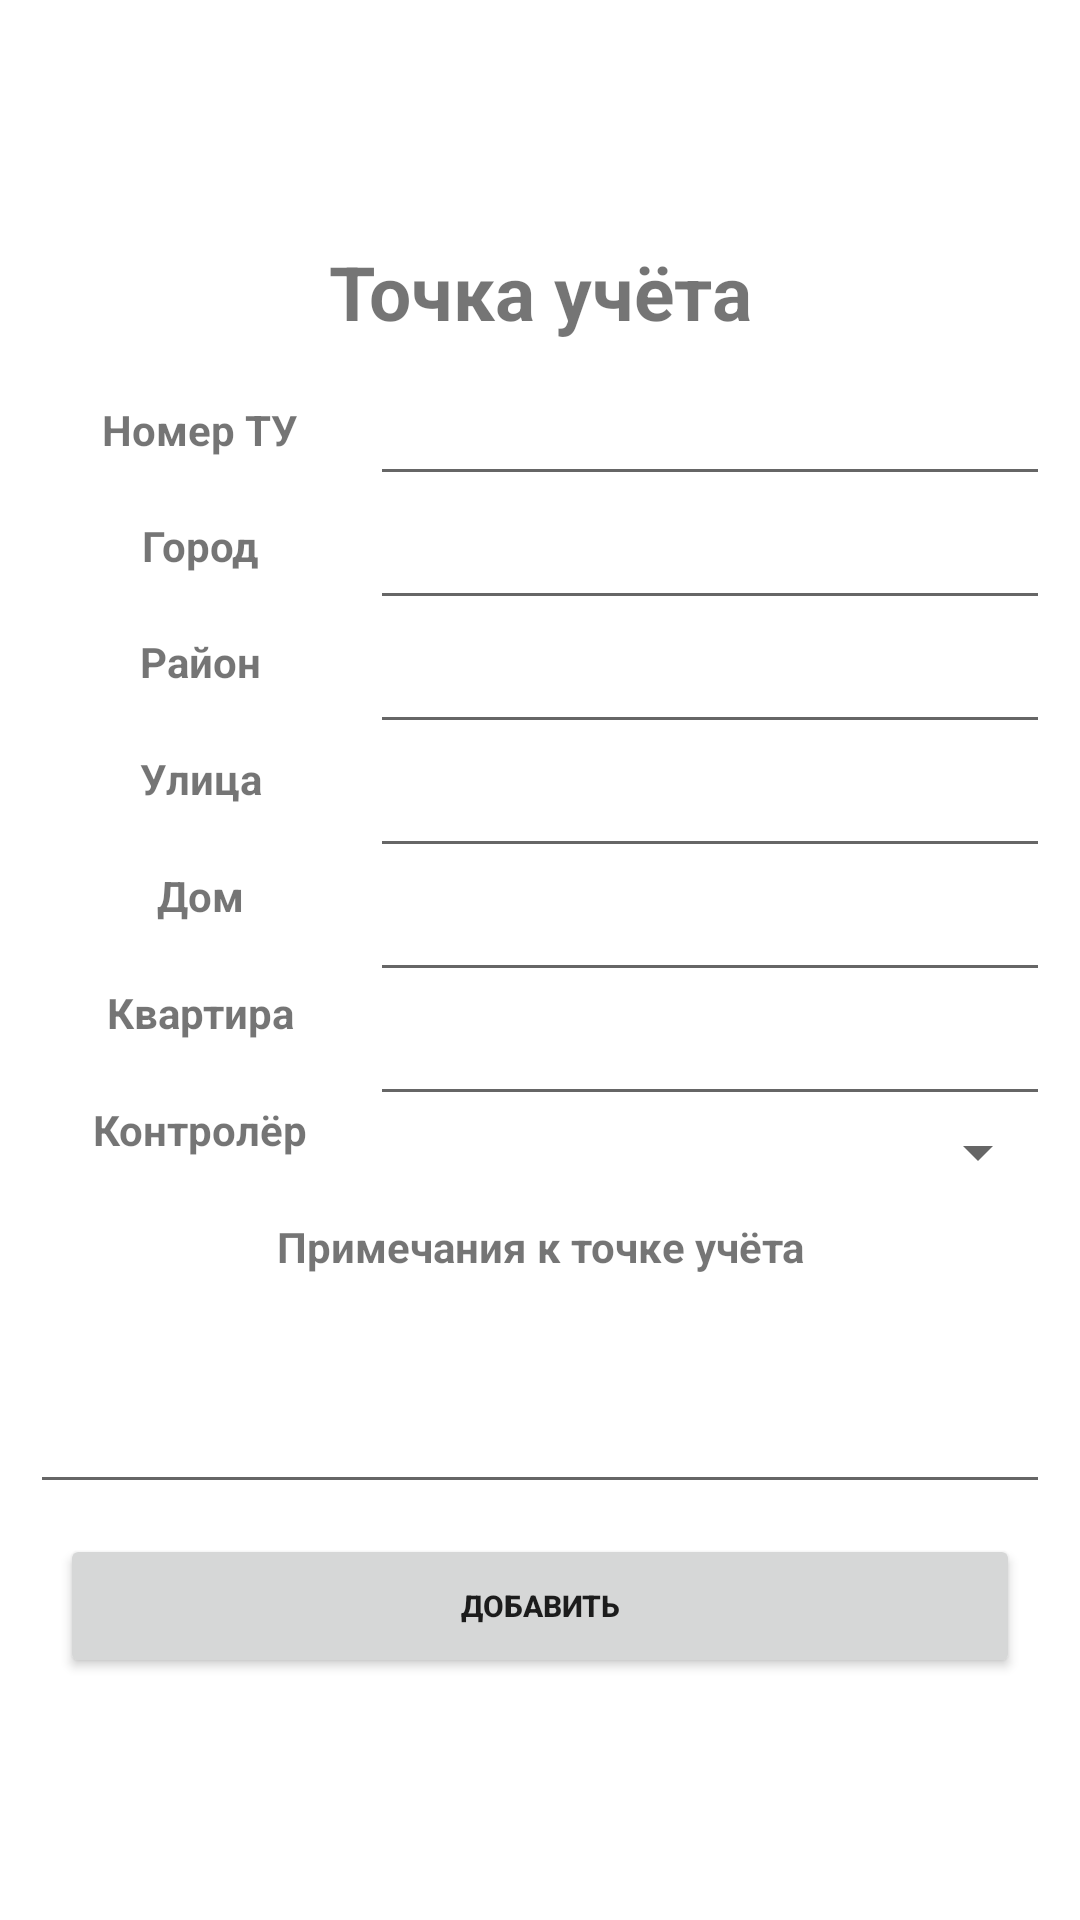

Here is an Android app screen rendered from its layout file. Give the layout XML and the strings, colors and styles it references.
<!-- AndroidManifest.xml: application theme Theme.MeteringAndMonitorSystem -->
<!-- res/layout/add_meter_point_fragment.xml -->
<?xml version="1.0" encoding="utf-8"?>
<LinearLayout xmlns:android="http://schemas.android.com/apk/res/android"
    xmlns:app="http://schemas.android.com/apk/res-auto"
    xmlns:tools="http://schemas.android.com/tools"
    style="@style/LinerLayoutPreset"
    android:layout_width="match_parent"
    android:layout_height="match_parent"
    tools:context=".ui.main.dispatcher.AddMeterPointFragment">

    <TextView
        style="@style/TitleText"
        android:layout_width="match_parent"
        android:layout_height="wrap_content"
        android:layout_margin="10dp"
        android:text="@string/meterPoint" />


    <LinearLayout
        android:layout_width="match_parent"
        android:layout_height="wrap_content"
        android:orientation="horizontal">

        <LinearLayout
            android:layout_width="0dp"
            android:layout_height="match_parent"
            android:orientation="vertical"
            android:layout_weight="1">

            <TextView
                android:layout_width="match_parent"
                android:layout_height="0dp"
                android:layout_weight="1"
                android:text="Номер ТУ"
                android:gravity="center"
                android:textStyle="bold" />

            <TextView
                android:layout_width="match_parent"
                android:layout_height="0dp"
                android:layout_weight="1"
                android:text="Город"
                android:gravity="center"
                android:textStyle="bold" />

            <TextView
                android:layout_width="match_parent"
                android:layout_height="0dp"
                android:layout_weight="1"
                android:text="Район"
                android:gravity="center"
                android:textStyle="bold" />

            <TextView
                android:layout_width="match_parent"
                android:layout_height="0dp"
                android:layout_weight="1"
                android:text="Улица"
                android:gravity="center"
                android:textStyle="bold" />

            <TextView
                android:layout_width="match_parent"
                android:layout_height="0dp"
                android:layout_weight="1"
                android:text="Дом"
                android:gravity="center"
                android:textStyle="bold" />

            <TextView
                android:layout_width="match_parent"
                android:layout_height="0dp"
                android:layout_weight="1"
                android:text="Квартира"
                android:gravity="center"
                android:textStyle="bold" />

            <TextView
                android:layout_width="match_parent"
                android:layout_height="0dp"
                android:layout_weight="1"
                android:text="Контролёр"
                android:gravity="center"
                android:textStyle="bold" />

        </LinearLayout>

        <LinearLayout
            android:layout_weight="2"
            android:layout_width="0dp"
            android:layout_height="wrap_content"
            android:orientation="vertical">

            <EditText
                android:id="@+id/textField_num_meter_point"
                android:layout_width="match_parent"
                android:layout_height="0dp"
                android:layout_weight="1"
                android:layout_columnSpan="2"
                android:autoSizeTextType="uniform"
                android:lines="1"
                app:endIconMode="clear_text" />


            <EditText
                android:id="@+id/textField_city"
                android:layout_width="match_parent"
                android:layout_height="0dp"
                android:layout_weight="1"
                android:layout_columnSpan="2"
                android:autoSizeTextType="uniform"
                android:lines="1"
                app:endIconMode="clear_text" />


            <EditText
                android:id="@+id/textField_district"
                android:layout_width="match_parent"
                android:layout_height="0dp"
                android:layout_weight="1"
                android:autoSizeTextType="uniform"
                android:lines="1"
                app:endIconMode="clear_text" />


            <EditText
                android:id="@+id/textField_street"
                android:layout_width="match_parent"
                android:layout_height="0dp"
                android:layout_weight="1"
                android:layout_columnSpan="2"
                android:autoSizeTextType="uniform"
                android:lines="1"
                app:endIconMode="clear_text" />


            <EditText
                android:id="@+id/textField_house"
                android:layout_width="match_parent"
                android:layout_height="0dp"
                android:layout_weight="1"
                android:autoSizeTextType="uniform"
                android:lines="1"
                app:endIconMode="clear_text" />


            <EditText
                android:id="@+id/textField_flat"
                android:layout_width="match_parent"
                android:layout_height="match_parent"
                android:autoSizeTextType="uniform"
                android:lines="1"
                app:endIconMode="clear_text" />


            <Spinner
                android:id="@+id/spinner_list_of_controllers"
                android:layout_width="match_parent"
                android:layout_height="0dp"
                android:layout_weight="1"
                android:autoSizeTextType="uniform" />
        </LinearLayout>

    </LinearLayout>


    <TextView
        android:layout_width="match_parent"
        android:layout_height="wrap_content"
        android:autoSizeTextType="uniform"
        android:layout_marginTop="10dp"
        android:gravity="center"
        android:text="Примечания к точке учёта"
        android:textStyle="bold" />

    <EditText
        android:id="@+id/textField_description"
        android:layout_width="match_parent"
        android:layout_height="wrap_content"
        android:autoSizeTextType="uniform"
        android:gravity="start"
        android:padding="5dp"
        android:lines="3" />


    <Button
        android:id="@+id/button_create_meter_point"
        style="@style/Button"
        android:layout_width="match_parent"
        android:layout_height="wrap_content"
        android:text="@string/createMeterPoint" />

</LinearLayout>
<!-- resources referenced by this layout -->
<resources>
  <string name="createMeterPoint">Добавить</string>
  <string name="meterPoint">Точка учёта</string>
  <style name="Button">
          <item name="android:layout_width">match_parent</item>
          <item name="android:layout_height">wrap_content</item>
          <item name="android:textStyle">bold</item>
          <item name="android:textSize">10sp</item>
          <item name="android:layout_margin">10dp</item>
  
      </style>
  <style name="LinerLayoutPreset">
          <item name="android:layout_width">match_parent</item>
          <item name="android:layout_height">match_parent</item>
          <item name="android:orientation">vertical</item>
          <item name="android:padding">10dp</item>
          <item name="android:gravity">center</item>
      </style>
  <style name="TitleText">
          <item name="android:textSize">25sp</item>
          <item name="android:layout_width">match_parent</item>
          <item name="android:layout_height">wrap_content</item>
          <item name="android:gravity">center</item>
          <item name="android:textStyle">bold</item>
      </style>
  <style name="Theme.MeteringAndMonitorSystem" parent="Theme.MaterialComponents.DayNight.NoActionBar">
          
          <item name="colorPrimary">@color/purple_500</item>
          <item name="colorPrimaryVariant">@color/purple_700</item>
          <item name="colorOnPrimary">@color/white</item>
          
          <item name="colorSecondary">@color/teal_200</item>
          <item name="colorSecondaryVariant">@color/teal_700</item>
          <item name="colorOnSecondary">@color/black</item>
          
          <item name="android:statusBarColor" tools:targetApi="l">?attr/colorPrimaryVariant</item>
          
      </style>
  <color name="purple_500">#FF6200EE</color>
  <color name="purple_700">#FF3700B3</color>
  <color name="white">#FFFFFFFF</color>
  <color name="teal_200">#FF03DAC5</color>
  <color name="teal_700">#FF018786</color>
  <color name="black">#FF000000</color>
</resources>
